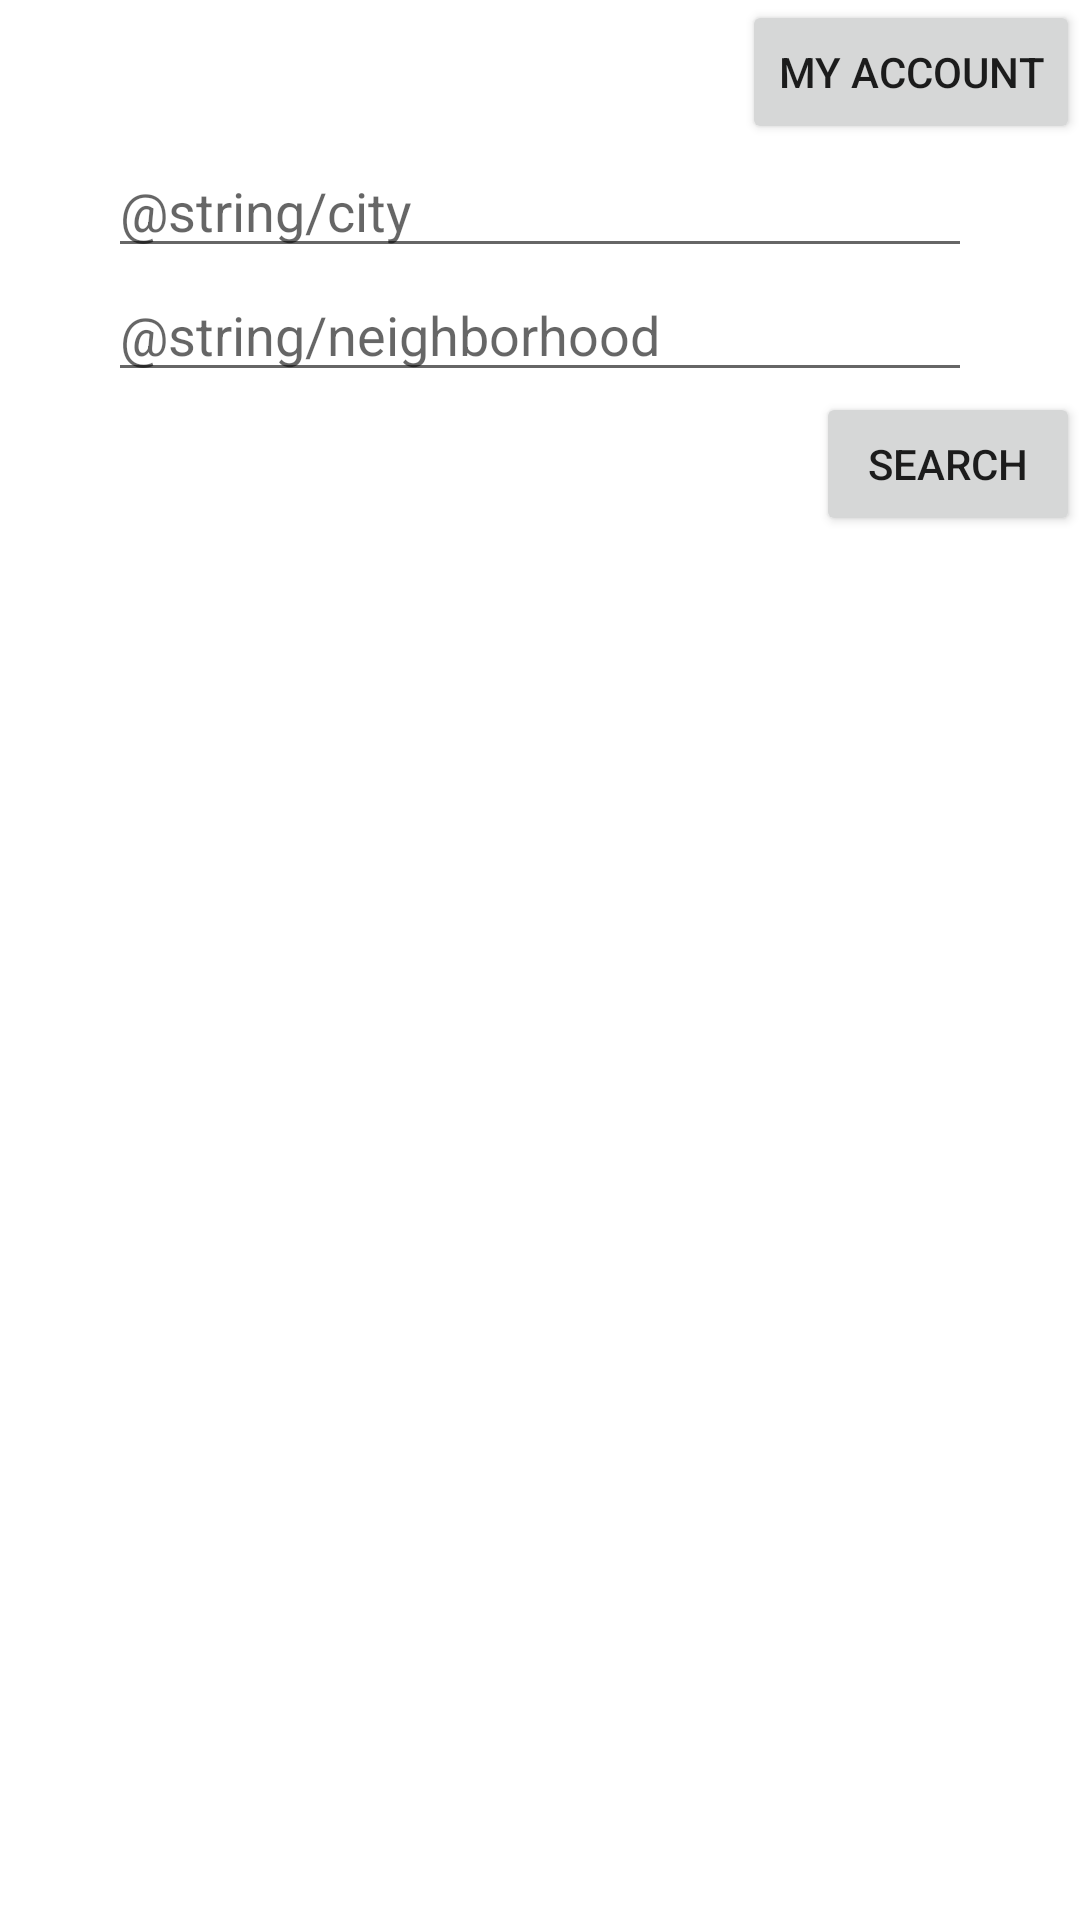

Android layout source for this screen:
<!-- AndroidManifest.xml: application theme Theme.ChildhoodFriends -->
<!-- res/layout/activity_local_data_base.xml -->
<?xml version="1.0" encoding="utf-8"?>
<androidx.constraintlayout.widget.ConstraintLayout xmlns:android="http://schemas.android.com/apk/res/android"
    android:layout_width="match_parent"
    android:layout_height="match_parent"
    xmlns:app="http://schemas.android.com/apk/res-auto">>
    <Button
        android:id="@+id/btn_account"
        android:layout_width="wrap_content"
        android:layout_height="wrap_content"
        android:text="My account"
        app:layout_constraintEnd_toEndOf="parent"
        app:layout_constraintTop_toTopOf="parent"/>

    <EditText
        android:id="@+id/edt_city"
        android:layout_width="0dp"
        android:layout_height="wrap_content"
        android:hint="@string/city"
        app:layout_constraintTop_toBottomOf="@id/btn_account"
        app:layout_constraintEnd_toEndOf="parent"
        app:layout_constraintStart_toStartOf="parent"
        app:layout_constraintVertical_chainStyle="packed"
        app:layout_constraintWidth_percent="0.8" />

    <EditText
        android:id="@+id/edt_neighborhood"
        android:layout_width="0dp"
        android:layout_height="wrap_content"
        android:hint="@string/neighborhood"
        app:layout_constraintTop_toBottomOf="@id/edt_city"
        app:layout_constraintEnd_toEndOf="parent"
        app:layout_constraintStart_toStartOf="parent"
        app:layout_constraintVertical_chainStyle="packed"
        app:layout_constraintWidth_percent="0.8" />

    <Button
        android:id="@+id/btn_search"
        android:layout_width="wrap_content"
        android:layout_height="wrap_content"
        android:text="SEARCH"
        app:layout_constraintEnd_toEndOf="parent"
        app:layout_constraintTop_toBottomOf="@id/edt_neighborhood"/>

    <androidx.recyclerview.widget.RecyclerView
        android:id="@+id/rv_persons"
        android:layout_width="0dp"
        android:layout_height="0dp"
        android:layout_marginTop="@dimen/default_space"
        app:layout_constraintBottom_toBottomOf="parent"
        app:layout_constraintEnd_toEndOf="parent"
        app:layout_constraintStart_toStartOf="parent"
        app:layout_constraintTop_toBottomOf="@id/btn_search" />
</androidx.constraintlayout.widget.ConstraintLayout>
<!-- resources referenced by this layout -->
<resources>
  <dimen name="default_space">16dp</dimen>
  <style name="Theme.ChildhoodFriends" parent="Theme.MaterialComponents.DayNight.DarkActionBar">
          
          <item name="colorPrimary">@color/purple_500</item>
          <item name="colorPrimaryVariant">@color/purple_700</item>
          <item name="colorOnPrimary">@color/white</item>
          
          <item name="colorSecondary">@color/teal_200</item>
          <item name="colorSecondaryVariant">@color/teal_700</item>
          <item name="colorOnSecondary">@color/black</item>
          
          <item name="android:statusBarColor" tools:targetApi="l">?attr/colorPrimaryVariant</item>
          
      </style>
  <color name="purple_500">#FF6200EE</color>
  <color name="purple_700">#FF3700B3</color>
  <color name="white">#FFFFFFFF</color>
  <color name="teal_200">#FF03DAC5</color>
  <color name="teal_700">#FF018786</color>
  <color name="black">#FF000000</color>
</resources>
